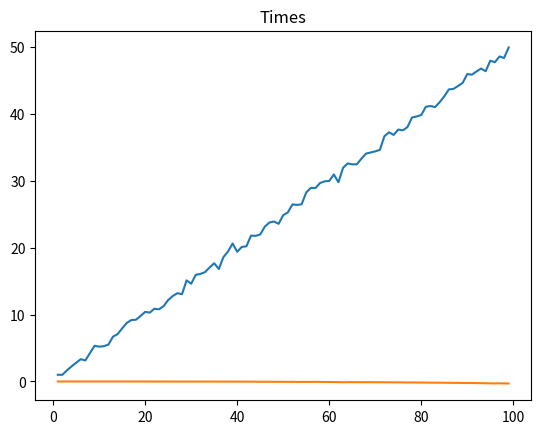

The script that saved this image:
# crazy 2am programming motivation
# no gpt somehow :)
# modelling average primary diagonal sums for randomised boolean matrices with various matrix sizes
# initial observed outcome: generally increasing average diagonal sums with increases in matrix sizes
import time
import random
import numpy as np
import matplotlib.pyplot as plt
avg = []
times = []
def dig_sum(matrix_1):
    sum = 0
    for i in range(0, len(matrix_1)):
        sum += matrix_1[i][i]
    return sum
for n in range(1,100):
    start = time.time()
    existence = []
    for k in range(n):
        arr_matrix = []
        for j in range(n):
            arr_inter = []
            for i in range(n):
                arr_inter.append(random.randint(0,1))
            arr_matrix.append(arr_inter)
        existence.append(dig_sum(arr_matrix))
    end = time.time()
    print("With trial repetition size of " + str(n) + " the average primary diagonal value is " + str(np.average(existence)))
    times.append(start-end)
    avg.append(np.average(existence))


plt.subplot()

plt.plot([i for i in range(1,100)], avg)
plt.title("DSum")

plt.subplot()
plt.plot([i for i in range(1,100)], times)
plt.title("Times")

plt.show()